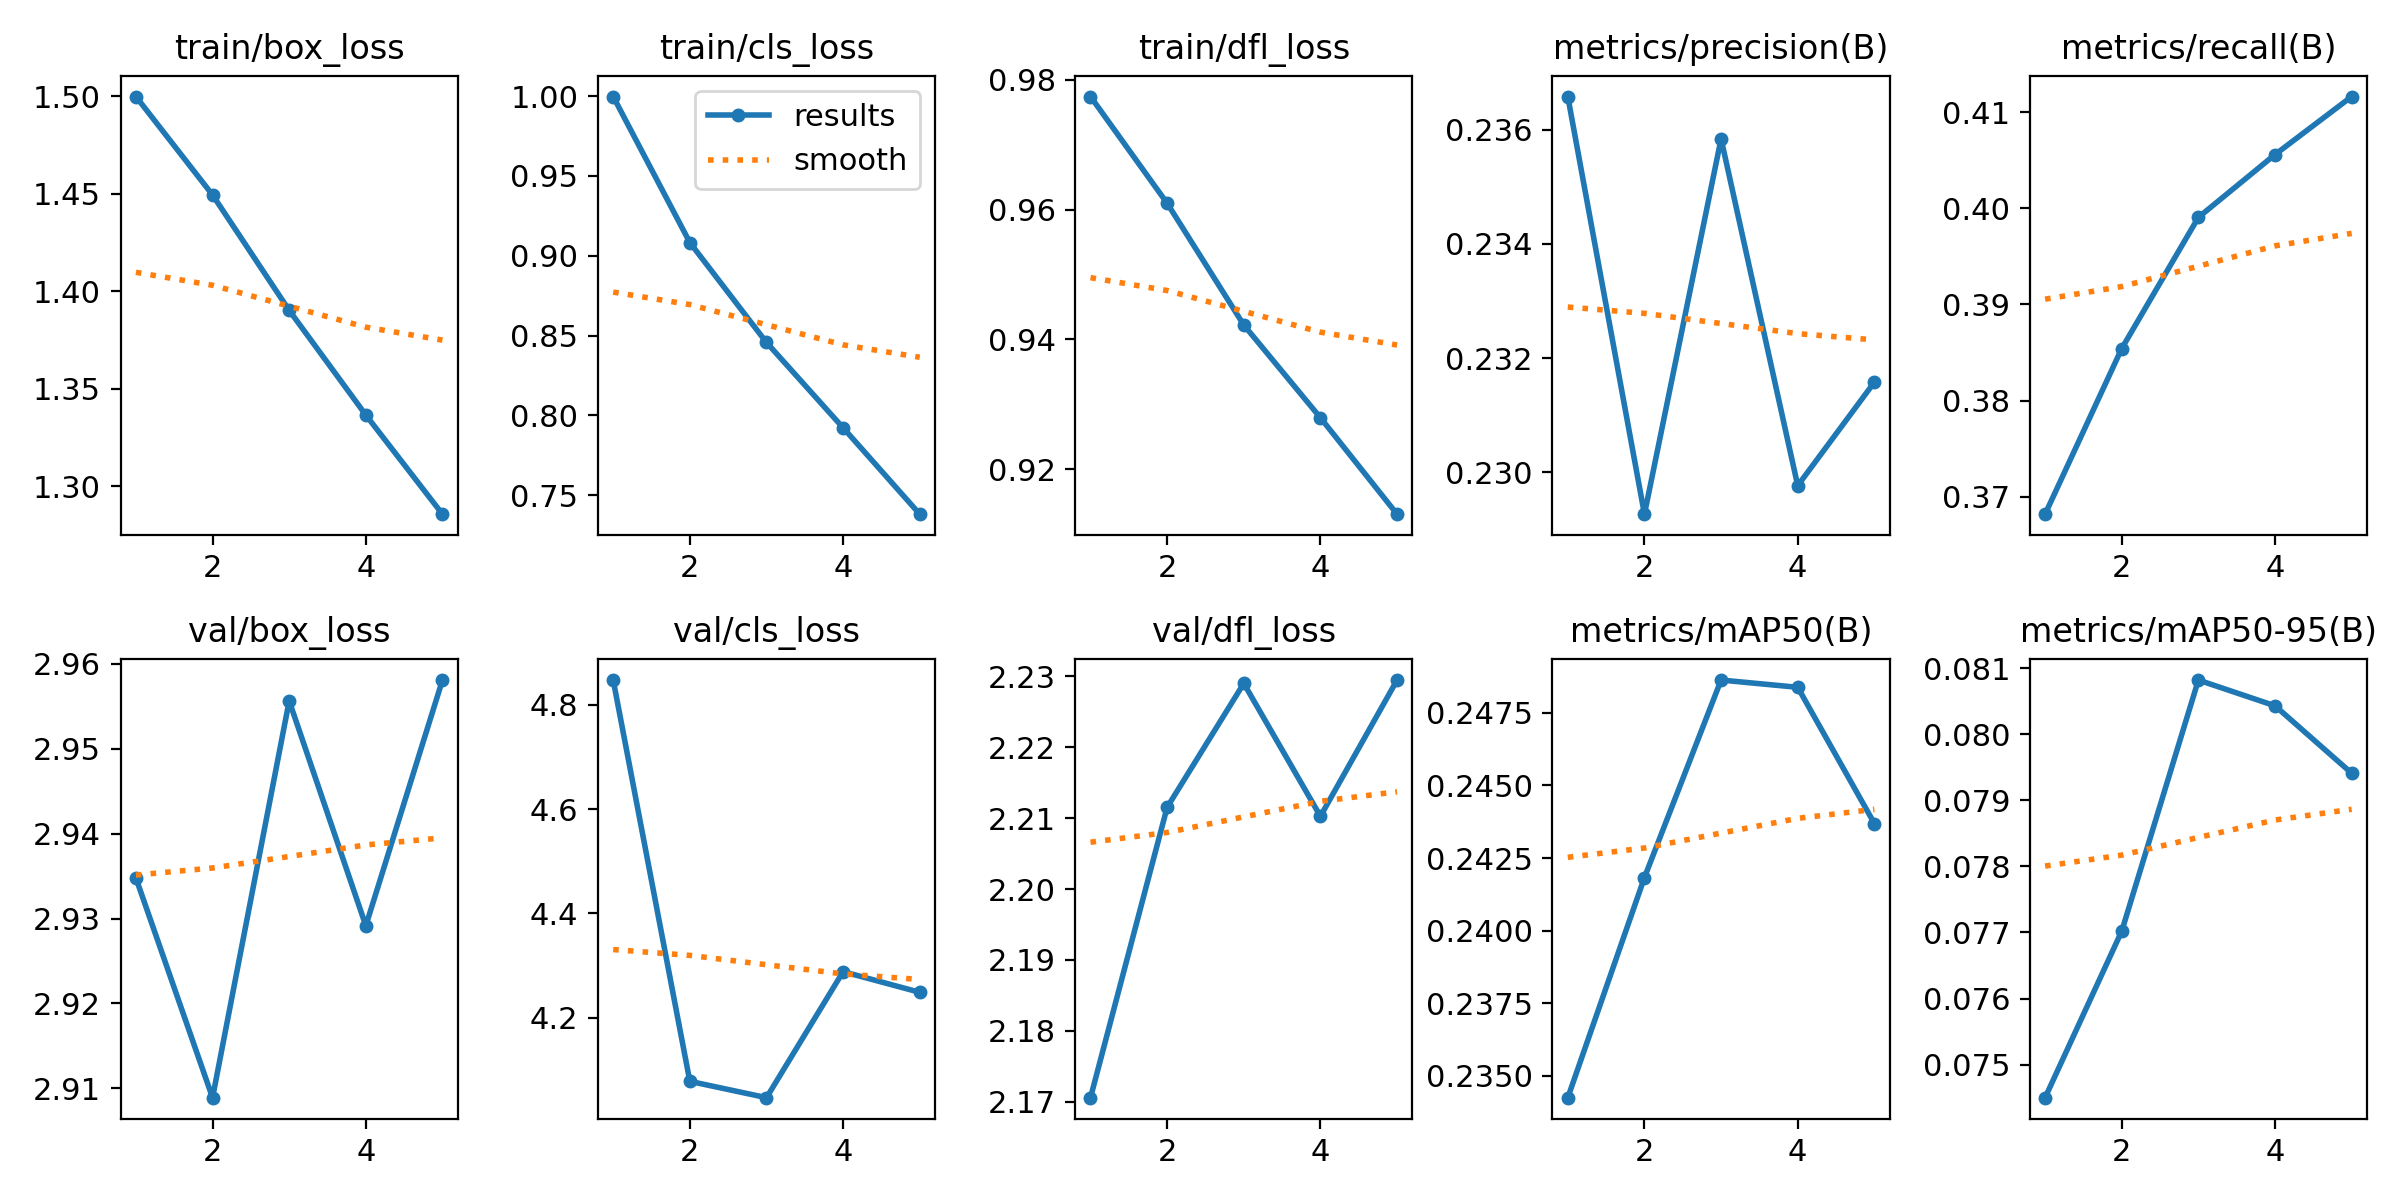

The data file committed next to this chart (first rows):
epoch, time, train/box_loss, train/cls_loss, train/dfl_loss, metrics/precision(B), metrics/recall(B), metrics/mAP50(B), metrics/mAP50-95(B), val/box_loss, val/cls_loss, val/dfl_loss, lr/pg0, lr/pg1, lr/pg2
1, 1037, 1.5, 0.9997, 0.9774, 0.2366, 0.3682, 0.2343, 0.0745, 2.935, 4.848, 2.171, 0.0005556, 0.0005556, 0.0005556
2, 2044, 1.449, 0.9083, 0.961, 0.2293, 0.3854, 0.2418, 0.07702, 2.909, 4.078, 2.212, 0.0008912, 0.0008912, 0.0008912
3, 3050, 1.39, 0.8457, 0.9422, 0.2358, 0.3991, 0.2486, 0.08082, 2.956, 4.046, 2.229, 0.001007, 0.001007, 0.001007
4, 4055, 1.337, 0.7922, 0.9279, 0.2298, 0.4056, 0.2484, 0.08043, 2.929, 4.288, 2.21, 0.0006768, 0.0006768, 0.0006768
5, 5059, 1.286, 0.7381, 0.9131, 0.2316, 0.4116, 0.2437, 0.07941, 2.958, 4.248, 2.229, 0.0003467, 0.0003467, 0.0003467
